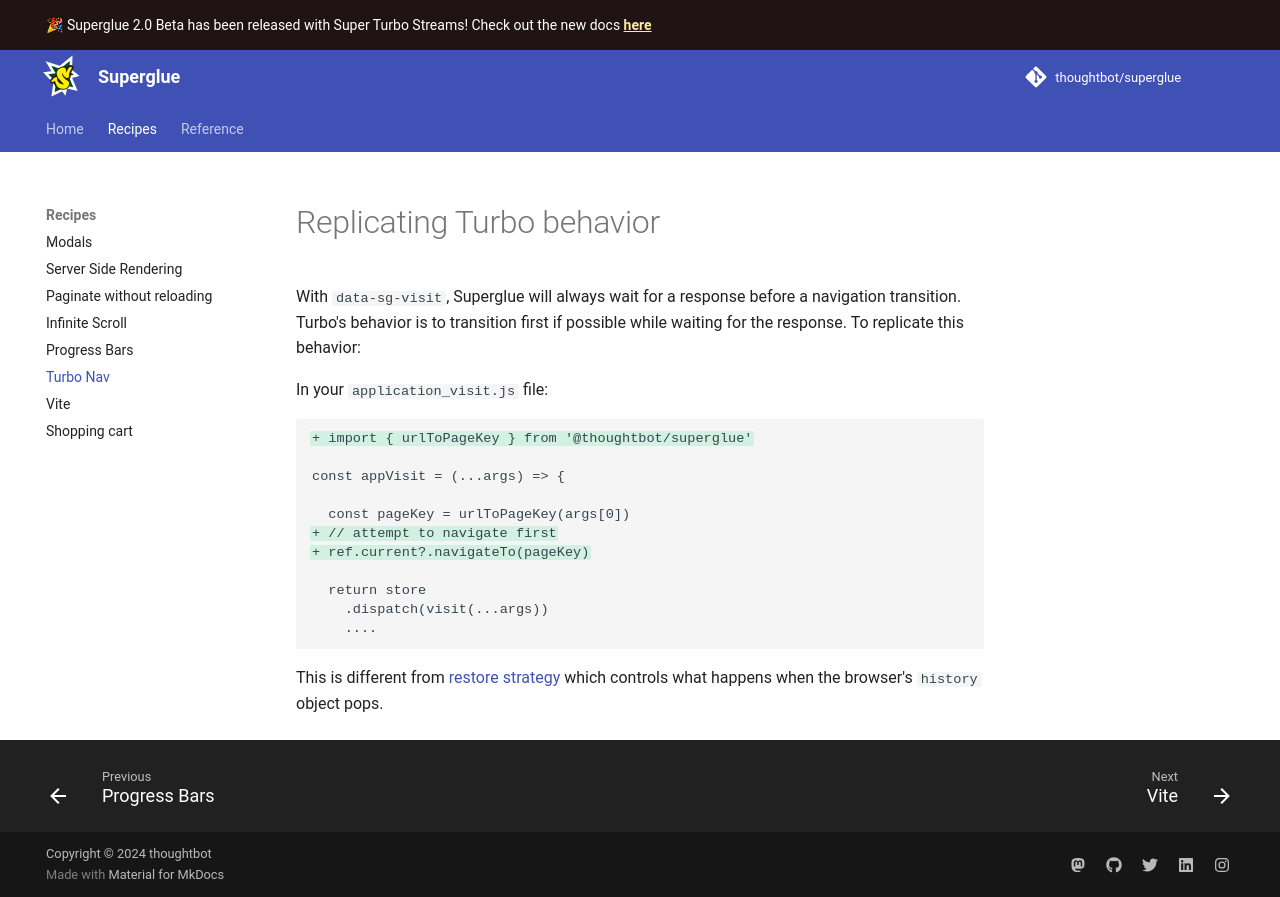

repository: thoughtbot/superglue · page: 1.0/recipes/turbo/index.html · generator: mkdocs

# Replicating Turbo behavior

With `data-sg-visit`, Superglue will always wait for a response before a
navigation transition. Turbo's behavior is to transition first if possible
while waiting for the response. To replicate this behavior:

In your `application_visit.js` file:

```diff

+ import { urlToPageKey } from '@thoughtbot/superglue'

  const appVisit = (path, {dataset, ...options} = {}) => {
+   const pageKey = urlToPageKey(path)
+   // attempt to navigate first
+   navigateTo(pageKey)

    return visit(path, options)
      ....
```

This is different from [restore strategy] which controls what happens
when the browser's `history` object pops.

[restore strategy]: ../page-response.md#restorestrategy
